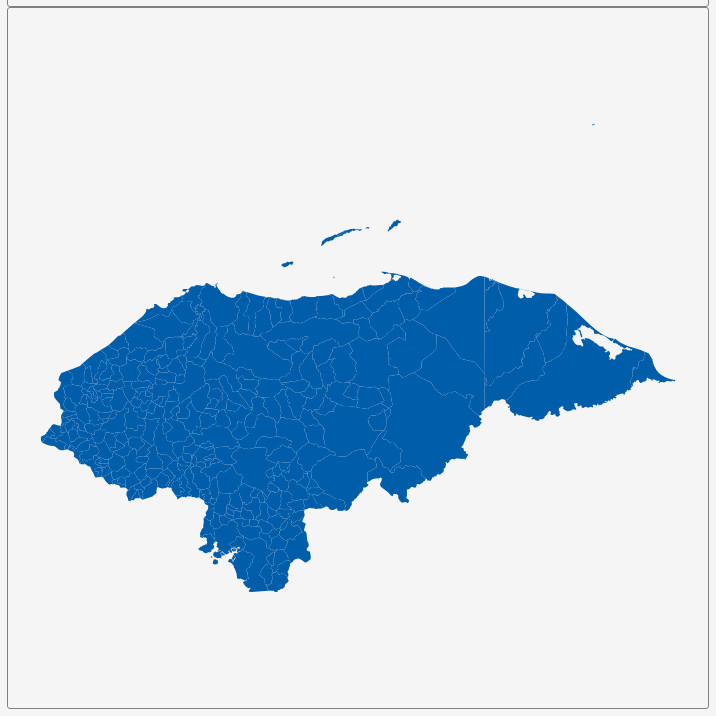
D3 v3 page, settled after 360 driven frames (6 s of simulated time); the page loaded 1 data file(s).


        var dim = 700;
        const center = {
            "lng": -86.2392,
            "lat": 15.2118
        };
        var scale = 6489;

        var title = document.getElementById('title');
        title.style.width = dim;
        title.style.marginLeft = "calc(50% - " + (dim / 2) + "px)";
        var map = document.getElementById('map')
        map.style.width = dim;
        map.style.marginLeft = "calc(50% - " + (dim / 2) + "px)";

        var tooltip = d3
            .select("#map")
            .append("div")
            .attr("class", "tooltip")
            .attr("opacity", 0);
        var width = dim,
            height = dim;

        var svg = d3.select("#map")
            .append("svg")
            .attr("width", width)
            .attr("height", height);

        scale = scale * .9// to give 5% padding on each side
        var projection = d3.geo.mercator()
            .center([center.lng, center.lat])
            .scale(scale)
            .translate([width / 2, height / 2]);
        var geoPath = d3.geo.path()
            .projection(projection);

        var g = svg.append("g");
        d3.json("geosource.json", function (json) {
            g.selectAll("path")
                .data(json.features)
                .enter()
                .append("path")
                .attr("d", geoPath)
                .attr("class", "polygon")
                .on("mouseover", mouseover)
                .on("mouseout", mouseout)
                .on("mousemove", mousemove);

            svg.call(d3.behavior.zoom().on("zoom", () => {
                g.attr("transform", "translate(" + d3.event.translate.join(",") + ")scale(" + d3.event.scale + ")");
            }));
        });
        function mouseover(d) {
            d3.select(this).attr("class", "hover");
            tooltip.style("opacity", 0.9);
            tooltip.html((d.properties.NAME_2 && "<b>" + d.properties.NAME_2 + "</b><br>" || '') +
                (d.properties.ENGTYPE_2 && d.properties.ENGTYPE_2 + "<br>" || '') +
                (d.properties.NAME_1 && d.properties.NAME_1));
        }
        function mouseout(d) {
            d3.select(this).attr("class", "polygon");
            tooltip.style("opacity", 0);
        }
        function mousemove(d) {
            tooltip.style({
                left: function () {
                    if (d3.event.pageX > 800) {
                        return d3.event.pageX - 180 + "px";
                    } else {
                        return d3.event.pageX + 23 + "px";
                    }
                },
                top: d3.event.pageY - 20 + "px",
            });
        }
    

### data: geosource.json
{
 "type": "FeatureCollection",
 "features": [
  {
   "type": "Feature",
   "geometry": {
    "type": "Polygon",
    "coordinates": "[... 1 items]"
   },
   "properties": {
    "GID_0": "HND",
    "NAME_0": "Honduras",
    "GID_1": "HND.1_1",
    "NAME_1": "Atlántida",
    "NL_NAME_1": "",
    "GID_2": "HND.1.1_1",
    "NAME_2": "Arizona",
    "VARNAME_2": "",
    "NL_NAME_2": "",
    "TYPE_2": "Municipio",
    "ENGTYPE_2": "Municipality",
    "CC_2": "",
    "HASC_2": "HN.AT.AR"
   }
  },
  {
   "type": "Feature",
   "geometry": {
    "type": "Polygon",
    "coordinates": "[... 1 items]"
   },
   "properties": {
    "GID_0": "HND",
    "NAME_0": "Honduras",
    "GID_1": "HND.1_1",
    "NAME_1": "Atlántida",
    "NL_NAME_1": "",
    "GID_2": "HND.1.2_1",
    "NAME_2": "El Porvenir",
    "VARNAME_2": "",
    "NL_NAME_2": "",
    "TYPE_2": "Municipio",
    "ENGTYPE_2": "Municipality",
    "CC_2": "",
    "HASC_2": "HN.AT.EP"
   }
  },
  {
   "type": "Feature",
   "geometry": {
    "type": "Polygon",
    "coordinates": "[... 1 items]"
   },
   "properties": {
    "GID_0": "HND",
    "NAME_0": "Honduras",
    "GID_1": "HND.1_1",
    "NAME_1": "Atlántida",
    "NL_NAME_1": "",
    "GID_2": "HND.1.3_1",
    "NAME_2": "Esparta",
    "VARNAME_2": "",
    "NL_NAME_2": "",
    "TYPE_2": "Municipio",
    "ENGTYPE_2": "Municipality",
    "CC_2": "",
    "HASC_2": "HN.AT.ES"
   }
  },
  {
   "type": "Feature",
   "geometry": {
    "type": "Polygon",
    "coordinates": "[... 1 items]"
   },
   "properties": {
    "GID_0": "HND",
    "NAME_0": "Honduras",
    "GID_1": "HND.1_1",
    "NAME_1": "Atlántida",
    "NL_NAME_1": "",
    "GID_2": "HND.1.4_1",
    "NAME_2": "Jutiapa",
    "VARNAME_2": "",
    "NL_NAME_2": "",
    "TYPE_2": "Municipio",
    "ENGTYPE_2": "Municipality",
    "CC_2": "",
    "HASC_2": "HN.AT.JU"
   }
  },
  {
   "type": "Feature",
   "geometry": {
    "type": "Polygon",
    "coordinates": "[... 1 items]"
   },
   "properties": {
    "GID_0": "HND",
    "NAME_0": "Honduras",
    "GID_1": "HND.1_1",
    "NAME_1": "Atlántida",
    "NL_NAME_1": "",
    "GID_2": "HND.1.5_1",
    "NAME_2": "La Ceiba",
    "VARNAME_2": "",
    "NL_NAME_2": "",
    "TYPE_2": "Municipio",
    "ENGTYPE_2": "Municipality",
    "CC_2": "",
    "HASC_2": "HN.AT.LC"
   }
  },
  {
   "type": "Feature",
   "geometry": {
    "type": "Polygon",
    "coordinates": "[... 1 items]"
   },
   "properties": {
    "GID_0": "HND",
    "NAME_0": "Honduras",
    "GID_1": "HND.1_1",
    "NAME_1": "Atlántida",
    "NL_NAME_1": "",
    "GID_2": "HND.1.6_1",
    "NAME_2": "La Masica",
    "VARNAME_2": "",
    "NL_NAME_2": "",
    "TYPE_2": "Municipio",
    "ENGTYPE_2": "Municipality",
    "CC_2": "",
    "HASC_2": "HN.AT.LM"
   }
  },
  {
   "type": "Feature",
   "geometry": {
    "type": "Polygon",
    "coordinates": "[... 1 items]"
   },
   "properties": {
    "GID_0": "HND",
    "NAME_0": "Honduras",
    "GID_1": "HND.1_1",
    "NAME_1": "Atlántida",
    "NL_NAME_1": "",
    "GID_2": "HND.1.7_1",
    "NAME_2": "San Francisco",
    "VARNAME_2": "",
    "NL_NAME_2": "",
    "TYPE_2": "Municipio",
    "ENGTYPE_2": "Municipality",
    "CC_2": "",
    "HASC_2": "HN.AT.SF"
   }
  },
  {
   "type": "Feature",
   "geometry": {
    "type": "Polygon",
    "coordinates": "[... 1 items]"
   },
   "properties": {
    "GID_0": "HND",
    "NAME_0": "Honduras",
    "GID_1": "HND.1_1",
    "NAME_1": "Atlántida",
    "NL_NAME_1": "",
    "GID_2": "HND.1.8_1",
    "NAME_2": "Tela",
    "VARNAME_2": "",
    "NL_NAME_2": "",
    "TYPE_2": "Municipio",
    "ENGTYPE_2": "Municipality",
    "CC_2": "",
    "HASC_2": "HN.AT.TE"
   }
  },
  "... 290 more items"
 ]
}